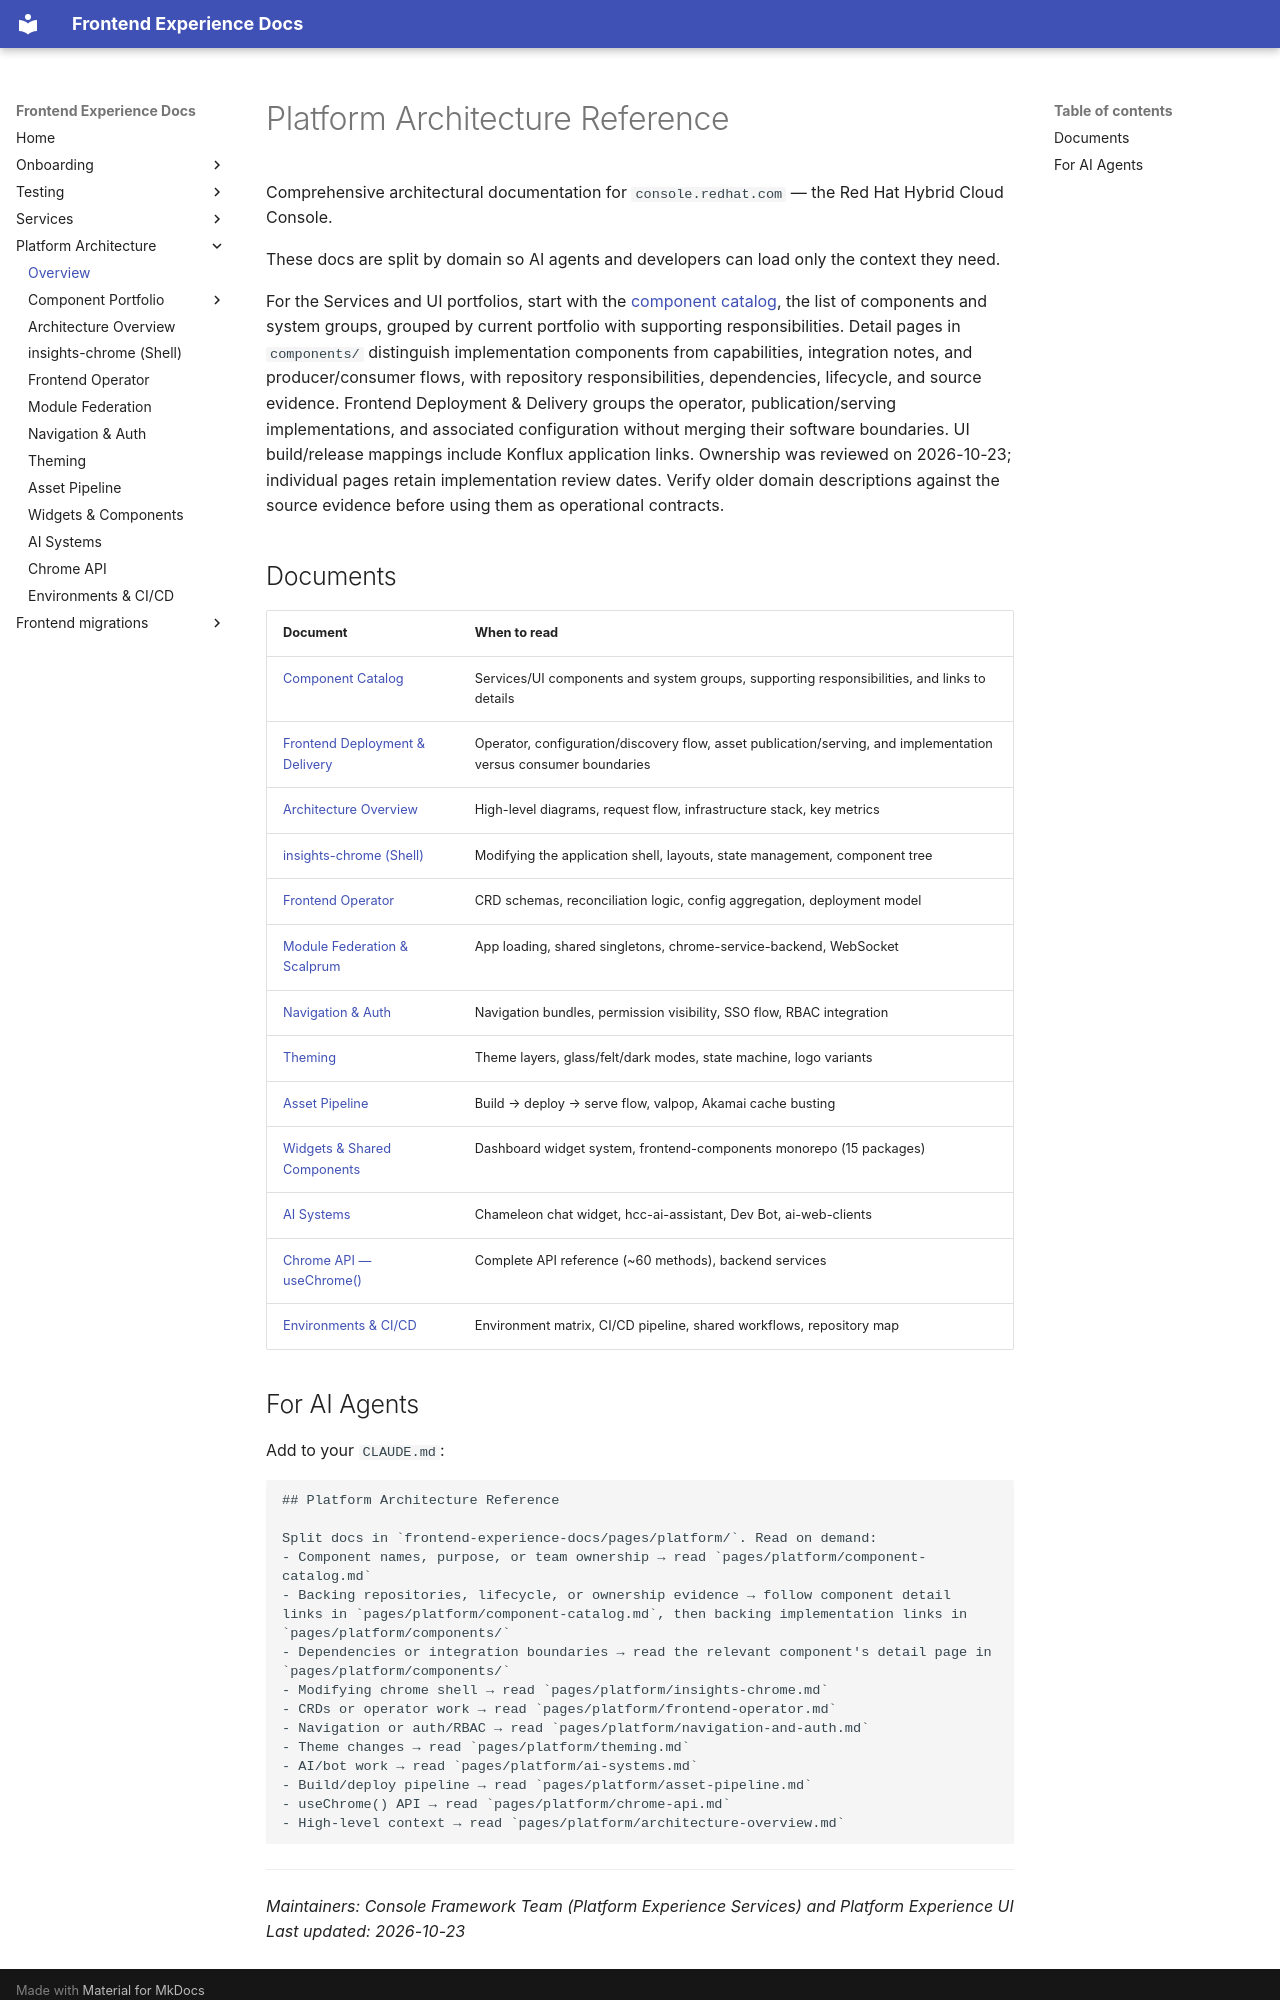

repository: RedHatInsights/frontend-experience-docs · page: platform/index.html · generator: mkdocs

# Platform Architecture Reference

Comprehensive architectural documentation for `console.redhat.com` — the Red Hat Hybrid Cloud Console.

These docs are split by domain so AI agents and developers can load only the context they need.

For the Services and UI portfolios, start with the [component catalog](component-catalog.md), the list of components and system groups, grouped by current portfolio with supporting responsibilities. Detail pages in `components/` distinguish implementation components from capabilities, integration notes, and producer/consumer flows, with repository responsibilities, dependencies, lifecycle, and source evidence. Frontend Deployment & Delivery groups the operator, publication/serving implementations, and associated configuration without merging their software boundaries. UI build/release mappings include Konflux application links. Ownership was reviewed on 2026-10-23; individual pages retain implementation review dates. Verify older domain descriptions against the source evidence before using them as operational contracts.

## Documents

| Document | When to read |
|----------|-------------|
| [Component Catalog](component-catalog.md) | Services/UI components and system groups, supporting responsibilities, and links to details |
| [Frontend Deployment & Delivery](components/frontend-deployment-delivery.md) | Operator, configuration/discovery flow, asset publication/serving, and implementation versus consumer boundaries |
| [Architecture Overview](architecture-overview.md) | High-level diagrams, request flow, infrastructure stack, key metrics |
| [insights-chrome (Shell)](insights-chrome.md) | Modifying the application shell, layouts, state management, component tree |
| [Frontend Operator](frontend-operator.md) | CRD schemas, reconciliation logic, config aggregation, deployment model |
| [Module Federation & Scalprum](module-federation.md) | App loading, shared singletons, chrome-service-backend, WebSocket |
| [Navigation & Auth](navigation-and-auth.md) | Navigation bundles, permission visibility, SSO flow, RBAC integration |
| [Theming](theming.md) | Theme layers, glass/felt/dark modes, state machine, logo variants |
| [Asset Pipeline](asset-pipeline.md) | Build → deploy → serve flow, valpop, Akamai cache busting |
| [Widgets & Shared Components](widgets-and-components.md) | Dashboard widget system, frontend-components monorepo (15 packages) |
| [AI Systems](ai-systems.md) | Chameleon chat widget, hcc-ai-assistant, Dev Bot, ai-web-clients |
| [Chrome API — useChrome()](chrome-api.md) | Complete API reference (~60 methods), backend services |
| [Environments & CI/CD](environments-and-cicd.md) | Environment matrix, CI/CD pipeline, shared workflows, repository map |
